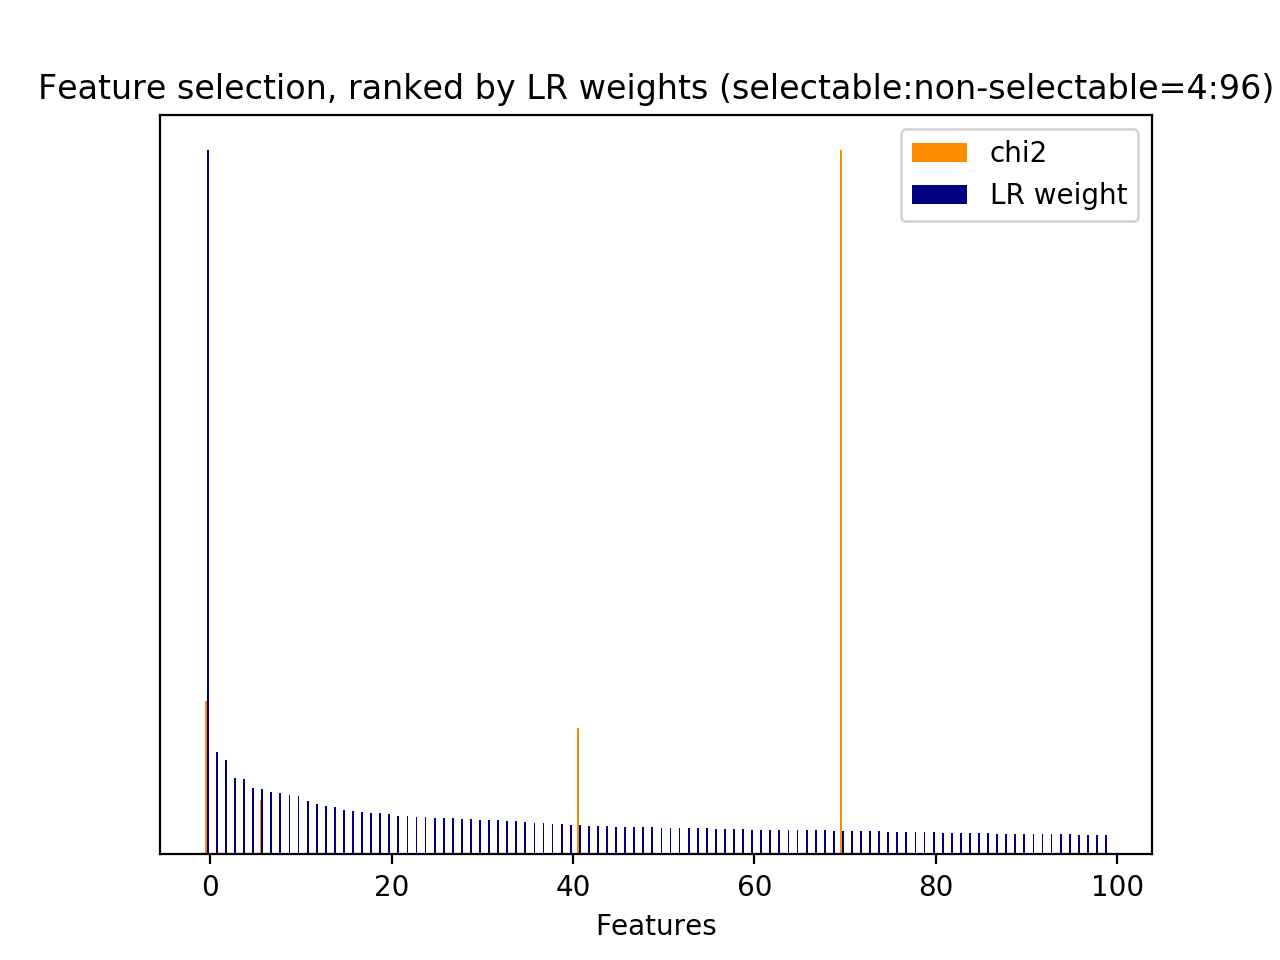

Values plotted in this chart, from the file beside it:
id, name, prefix, chi2, chi2_rank, clf_weight, clf_weight_rank
24, 2.2, b'2.2-#user_action_words.current_user_ut…, 543.3, 14, 0.0021, 640
29, 3, b'3-time_feature__turns_from_start', 2854, 1, 0.0244, 121
30, 3, b'3-time_feature__turns_to_end', 10060, 0, 0.0333, 70
32, 1, b'1-utterance_length.next_user_utterance…, 665.9, 9, 0.0179, 186
1318, 5, b'5-phrase_feature__noun_phrases__next_s…, 1813, 3, 0.0412, 41
1497, 5, b'5-phrase_feature__noun_phrases__next_s…, 1160, 4, 0.0066, 413
2003, 5, b'5-phrase_feature__noun_phrases__next_u…, 560.2, 12, 0.0092, 330
2221, 5, b'5-phrase_feature__noun_phrases__next_u…, 554.4, 13, 0.0022, 631
3548, 7, b'7-syntactic_feature__root_word__curren…, 696, 8, 0.0067, 410
3700, 7, b'7-syntactic_feature__root_word__next_s…, 834.2, 6, 0.0039, 531
3727, 7, b'7-syntactic_feature__root_word__next_s…, 617.7, 10, 0.0021, 637
3729, 7, b'7-syntactic_feature__root_word__next_s…, 1121, 5, 0.0031, 579
3746, 7, b'7-syntactic_feature__root_word__next_s…, 542, 15, 0.0067, 408
4003, 7, b'7-syntactic_feature__root_word__next_u…, 774.4, 7, 0.0927, 6
4033, 7, b'7-syntactic_feature__root_word__next_u…, 562.6, 11, 0.0068, 405
4223, 7, b'7-syntactic_feature__subj_word__next_s…, 2189, 2, 1, 0
25, 2.3.1, b'2.3.1-action_jaccard_similarity.next_u…, 0.0000, 321, 0.0173, 191
57, 5, b'5-phrase_feature__next_noun_phrases__#…, 0.0000, 320, 0.0003, 799
58, 5, b'5-phrase_feature__next_noun_phrases__h…, 0.0000, 319, 0.1459, 1
59, 5, b'5-phrase_feature__next_noun_phrases__j…, 0.0000, 318, 0.0182, 181
3165, 6, b'6-entity_feature__next_entity__#overla…, 0.0000, 317, 0.0000, 872
3166, 6, b'6-entity_feature__next_entity__have_ov…, 0.0000, 316, 0.0000, 873
3167, 6, b'6-entity_feature__next_entity__jaccard…, 0.0000, 315, 0.0000, 874
3168, 7, b'7-syntactic_feature__next_obj_words_ov…, 0.0000, 314, 0.0006, 762
3169, 7, b'7-syntactic_feature__next_root_words_o…, 0.0000, 313, 0.0625, 15
3170, 7, b'7-syntactic_feature__next_subj_words_o…, 0.0000, 312, 0.0045, 494
4298, 10.1, b'10.1-d2v_feature.current_user_utteranc…, 0.0000, 311, 0.0164, 202
4299, 10.1, b'10.1-d2v_feature.current_user_utteranc…, 0.0000, 309, 0.0177, 188
4300, 10.1, b'10.1-d2v_feature.current_user_utteranc…, 0.0000, 297, 0.0000, 844
4301, 10.1, b'10.1-d2v_feature.current_user_utteranc…, 0.0000, 308, 0.0026, 603
4302, 10.1, b'10.1-d2v_feature.current_user_utteranc…, 0.0000, 307, 0.0002, 809
4303, 10.1, b'10.1-d2v_feature.current_user_utteranc…, 0.0000, 306, 0.0212, 138
4304, 10.1, b'10.1-d2v_feature.current_user_utteranc…, 0.0000, 305, 0.0168, 196
4305, 10.1, b'10.1-d2v_feature.current_user_utteranc…, 0.0000, 304, 0.0015, 684
4306, 10.1, b'10.1-d2v_feature.current_user_utteranc…, 0.0000, 303, 0.0060, 434
4307, 10.1, b'10.1-d2v_feature.current_user_utteranc…, 0.0000, 302, 0.0145, 227
4308, 10.1, b'10.1-d2v_feature.current_user_utteranc…, 0.0000, 301, 0.0038, 534
4309, 10.1, b'10.1-d2v_feature.current_user_utteranc…, 0.0000, 300, 0.0005, 769
4310, 10.1, b'10.1-d2v_feature.current_user_utteranc…, 0.0000, 299, 0.0496, 29
4311, 10.1, b'10.1-d2v_feature.current_user_utteranc…, 0.0000, 298, 0.0035, 553
4312, 10.1, b'10.1-d2v_feature.current_user_utteranc…, 0.0000, 322, 0.0351, 62
4313, 10.1, b'10.1-d2v_feature.current_user_utteranc…, 0.0000, 310, 0.0035, 554
4314, 10.1, b'10.1-d2v_feature.current_user_utteranc…, 0.0000, 323, 0.0623, 16
4315, 10.1, b'10.1-d2v_feature.current_user_utteranc…, 0.0000, 338, 0.0240, 123
4316, 10.1, b'10.1-d2v_feature.current_user_utteranc…, 0.0000, 349, 0.0060, 432
4317, 10.1, b'10.1-d2v_feature.current_user_utteranc…, 0.0000, 348, 0.0316, 78
4318, 10.1, b'10.1-d2v_feature.current_user_utteranc…, 0.0000, 347, 0.0013, 698
4319, 10.1, b'10.1-d2v_feature.current_user_utteranc…, 0.0000, 346, 0.0003, 795
4320, 10.1, b'10.1-d2v_feature.current_user_utteranc…, 0.0000, 345, 0.0148, 224
4321, 10.1, b'10.1-d2v_feature.current_user_utteranc…, 0.0000, 344, 0.0031, 578
4322, 10.1, b'10.1-d2v_feature.current_user_utteranc…, 0.0000, 343, 0.0172, 193
4323, 10.1, b'10.1-d2v_feature.current_user_utteranc…, 0.0000, 342, 0.0306, 84
4324, 10.1, b'10.1-d2v_feature.current_user_utteranc…, 0.0000, 341, 0.0014, 691
4325, 10.1, b'10.1-d2v_feature.current_user_utteranc…, 0.0000, 340, 0.0315, 79
4326, 10.1, b'10.1-d2v_feature.current_user_utteranc…, 0.0000, 339, 0.0101, 309
4327, 10.1, b'10.1-d2v_feature.current_user_utteranc…, 0.0000, 337, 0.0081, 351
4328, 10.1, b'10.1-d2v_feature.current_user_utteranc…, 0.0000, 325, 0.0226, 130
4329, 10.1, b'10.1-d2v_feature.current_user_utteranc…, 0.0000, 336, 0.0252, 118
4330, 10.1, b'10.1-d2v_feature.current_user_utteranc…, 0.0000, 335, 0.0109, 286
4331, 10.1, b'10.1-d2v_feature.current_user_utteranc…, 0.0000, 334, 0.0002, 812
... 867 more rows
